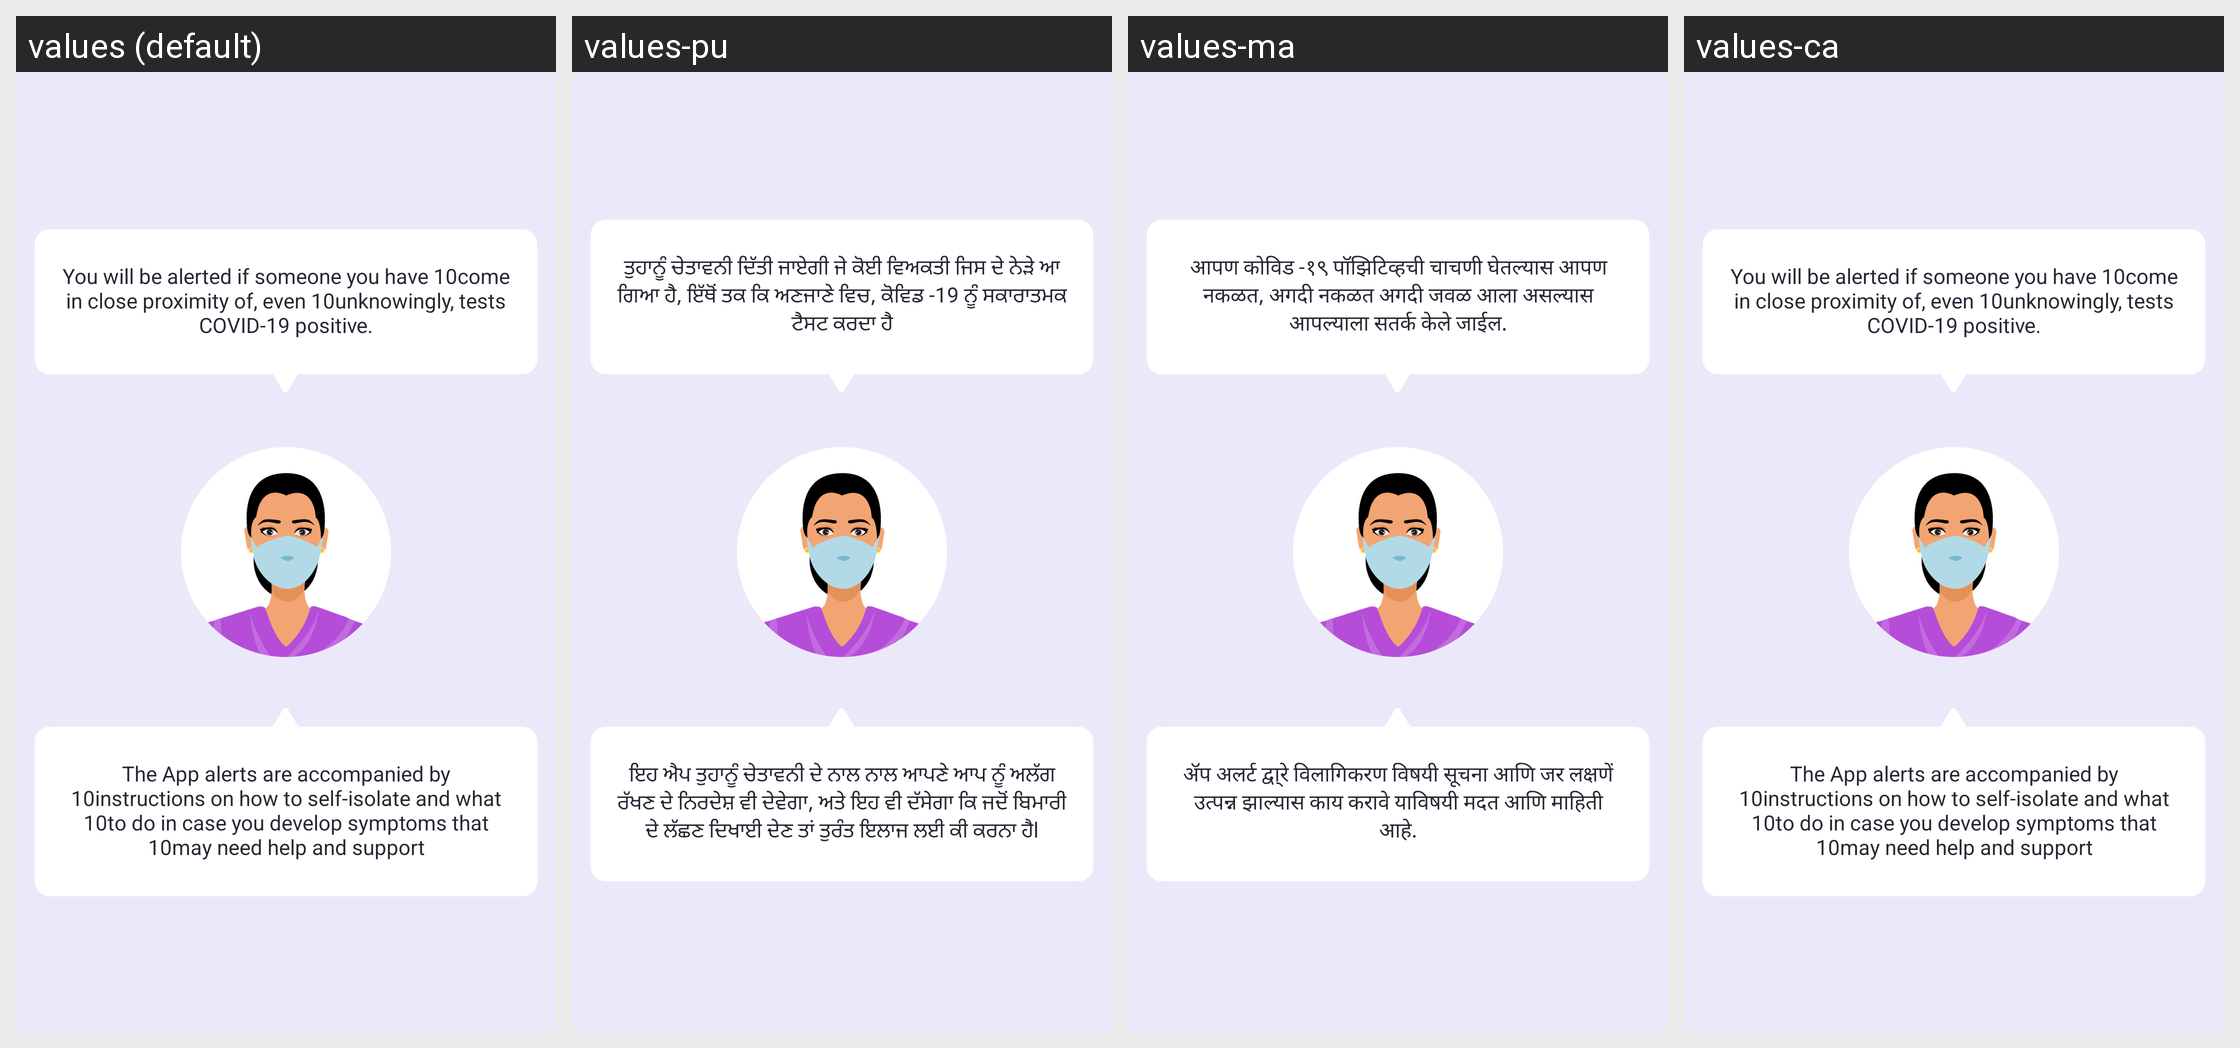

Locale-by-locale string values for the Android screen shown in this grid:
Android screen res/layout/fragment_third_on_board_intro.xml rendered under 4 locales, left to right: values (default), values-pu, values-ma, values-ca. Device: Nexus 5 (rendered at 1080×1920; each locale shown at half size, 540×960, under a caption strip naming it); theme AppTheme.
Other locales in the repository, not shown: values-as, values-ba, values-en-rXC, values-gu, values-hi, values-ka, values-mal, values-od, values-ta, values-te.
Strings drawn on this screen, with the default value and each locale's value (text and hints the layout hard-codes, and strings that could not be matched under every locale, appear in the picture but are not listed):

you_will_be_alerted_if
  values: You will be alerted if someone you have 10come in close proximity of, even 10unknowingly, tests COVID-19 positive.
  values-pu: ਤੁਹਾਨੂੰ ਚੇਤਾਵਨੀ ਦਿੱਤੀ ਜਾਏਗੀ ਜੇ ਕੋਈ ਵਿਅਕਤੀ ਜਿਸ ਦੇ ਨੇੜੇ ਆ ਗਿਆ ਹੈ, ਇੱਥੋਂ ਤਕ ਕਿ ਅਣਜਾਣੇ ਵਿਚ, ਕੋਵਿਡ -19 ਨੂੰ ਸਕਾਰਾਤਮਕ ਟੈਸਟ ਕਰਦਾ ਹੈ
  values-ma: आपण कोविड -१९ पॉझिटिव्हची चाचणी घेतल्यास आपण नकळत, अगदी नकळत अगदी जवळ आला असल्यास आपल्याला सतर्क केले जाईल.
  values-ca: You will be alerted if someone you have 10come in close proximity of, even 10unknowingly, tests COVID-19 positive.  [not translated; the default value is used]

the_app_alerts_are_accompanied
  values: The App alerts are accompanied by 10instructions on how to self-isolate and what 10to do in case you develop symptoms that 10may need help and support
  values-pu: ਇਹ ਐਪ ਤੁਹਾਨੂੰ ਚੇਤਾਵਨੀ ਦੇ ਨਾਲ ਨਾਲ ਆਪਣੇ ਆਪ ਨੂੰ ਅਲੱਗ ਰੱਖਣ ਦੇ ਨਿਰਦੇਸ਼ ਵੀ ਦੇਵੇਗਾ, ਅਤੇ ਇਹ ਵੀ ਦੱਸੇਗਾ ਕਿ ਜਦੋਂ ਬਿਮਾਰੀ ਦੇ ਲੱਛਣ ਦਿਖਾਈ ਦੇਣ ਤਾਂ ਤੁਰੰਤ ਇਲਾਜ ਲਈ ਕੀ ਕਰਨਾ ਹੈl
  values-ma: ॲप अलर्ट द्वा्रे विलागिकरण विषयी सूचना आणि जर लक्षणें उत्पन्न झाल्यास काय करावे याविषयी मदत आणि माहिती आहे.
  values-ca: The App alerts are accompanied by 10instructions on how to self-isolate and what 10to do in case you develop symptoms that 10may need help and support  [not translated; the default value is used]
